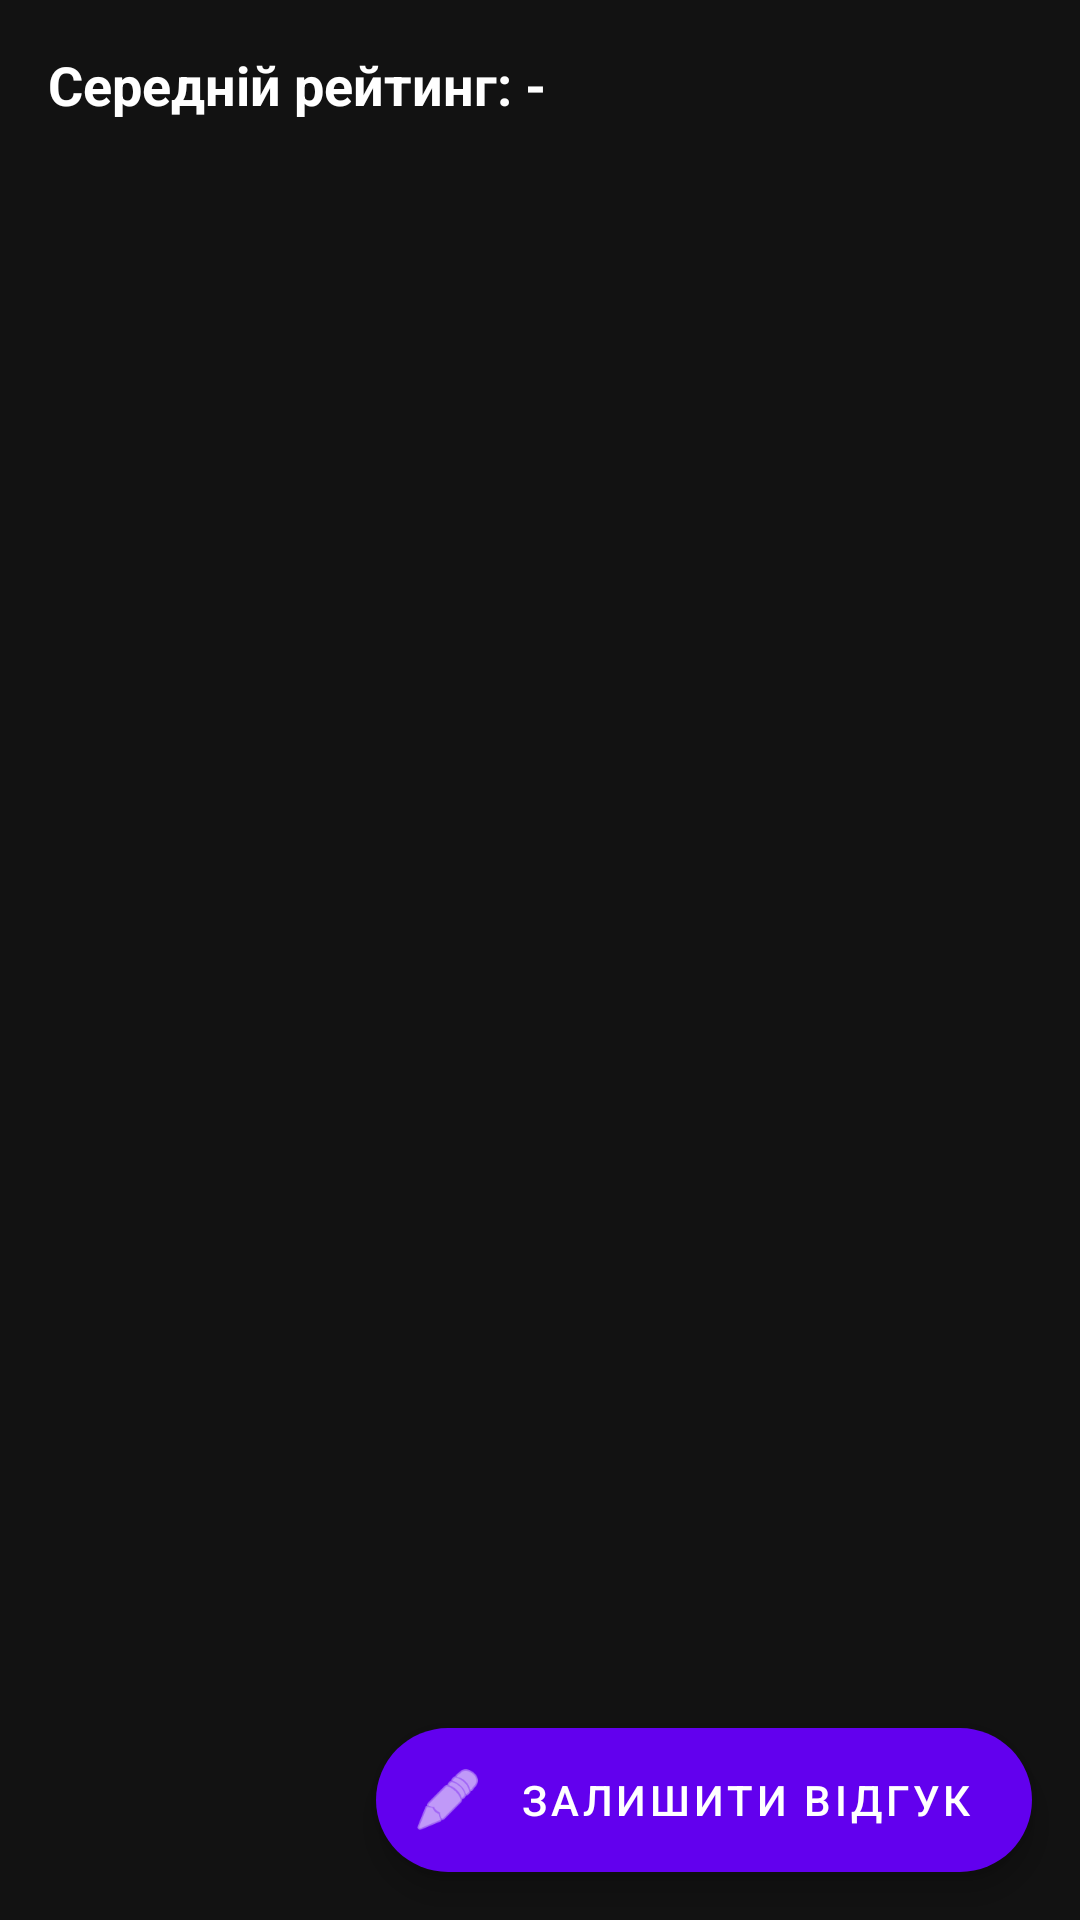

Produce the Android XML layout that renders to this screen, including the resource entries it uses.
<!-- AndroidManifest.xml: application theme Theme.MangaApp -->
<!-- res/layout/fragment_reviews.xml -->
<?xml version="1.0" encoding="utf-8"?>
<androidx.constraintlayout.widget.ConstraintLayout xmlns:android="http://schemas.android.com/apk/res/android"
    xmlns:app="http://schemas.android.com/apk/res-auto"
    android:layout_width="match_parent"
    android:layout_height="match_parent"
    android:background="@color/dark_background">

    <TextView
        android:id="@+id/average_rating_text"
        android:layout_width="wrap_content"
        android:layout_height="wrap_content"
        android:layout_margin="16dp"
        android:text="Середній рейтинг: -"
        android:textColor="@color/white"
        android:textSize="18sp"
        android:textStyle="bold"
        app:layout_constraintStart_toStartOf="parent"
        app:layout_constraintTop_toTopOf="parent" />

    <androidx.recyclerview.widget.RecyclerView
        android:id="@+id/reviews_recycler_view"
        android:layout_width="match_parent"
        android:layout_height="0dp"
        android:layout_marginTop="8dp"
        app:layout_constraintBottom_toTopOf="@id/add_review_fab"
        app:layout_constraintTop_toBottomOf="@id/average_rating_text" />

    <com.google.android.material.floatingactionbutton.ExtendedFloatingActionButton
        android:id="@+id/add_review_fab"
        android:layout_width="wrap_content"
        android:layout_height="wrap_content"
        android:layout_margin="16dp"
        android:text="Залишити відгук"
        android:textColor="@color/white"
        app:backgroundTint="@color/purple_500"
        app:icon="@android:drawable/ic_menu_edit"
        app:iconTint="@color/white"
        app:layout_constraintBottom_toBottomOf="parent"
        app:layout_constraintEnd_toEndOf="parent" />

    <ProgressBar
        android:id="@+id/progress_bar"
        android:layout_width="wrap_content"
        android:layout_height="wrap_content"
        android:visibility="gone"
        app:layout_constraintBottom_toBottomOf="parent"
        app:layout_constraintEnd_toEndOf="parent"
        app:layout_constraintStart_toStartOf="parent"
        app:layout_constraintTop_toTopOf="parent" />

</androidx.constraintlayout.widget.ConstraintLayout>
<!-- resources referenced by this layout -->
<resources>
  <color name="dark_background">#121212</color>
  <color name="purple_500">#FF6200EE</color>
  <color name="white">#FFFFFFFF</color>
  <style name="Theme.MangaApp" parent="Theme.MaterialComponents.DayNight.DarkActionBar">
          
          <item name="colorPrimary">@color/purple_500</item>
          <item name="colorPrimaryVariant">@color/purple_700</item>
          <item name="colorOnPrimary">@color/white</item>
          
          <item name="colorSecondary">@color/teal_200</item>
          <item name="colorSecondaryVariant">@color/teal_700</item>
          <item name="colorOnSecondary">@color/black</item>
          
          <item name="android:statusBarColor">?attr/colorPrimaryVariant</item>
          
      </style>
  <color name="purple_700">#FF3700B3</color>
  <color name="teal_200">#FF03DAC5</color>
  <color name="teal_700">#FF018786</color>
  <color name="black">#FF000000</color>
</resources>
